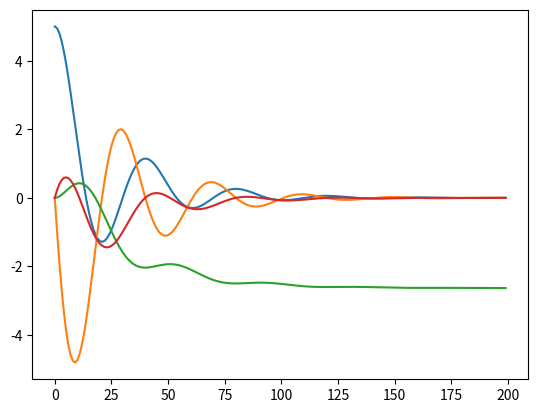

Here is the Python script that generated this plot:
import numpy as np
import scipy
import scipy.linalg
import matplotlib.pyplot as plt

A = np.array([[0,1,0,0],
              [-2,-1,0,-1.5],
              [0,0,0,1],
              [.5,.5,0,-.1]])
B = np.array([[0],[-0.35],[0],[0]])
x0 = np.array([[5],[0],[0],[0]])

eigs = np.linalg.eig(A)
print(eigs) #imaginary > real part then it will oscilate make then = to get 4% overshoot damped fast
t=np.linspace(0,20,200)

vec = np.zeros((t.shape[0],4))
vec[0] = x0[:,0]
for i in range(t.shape[0]):
  vec[i] = (scipy.linalg.expm(A*t[i])@x0)[:,0]

plt.plot(vec)
plt.show()